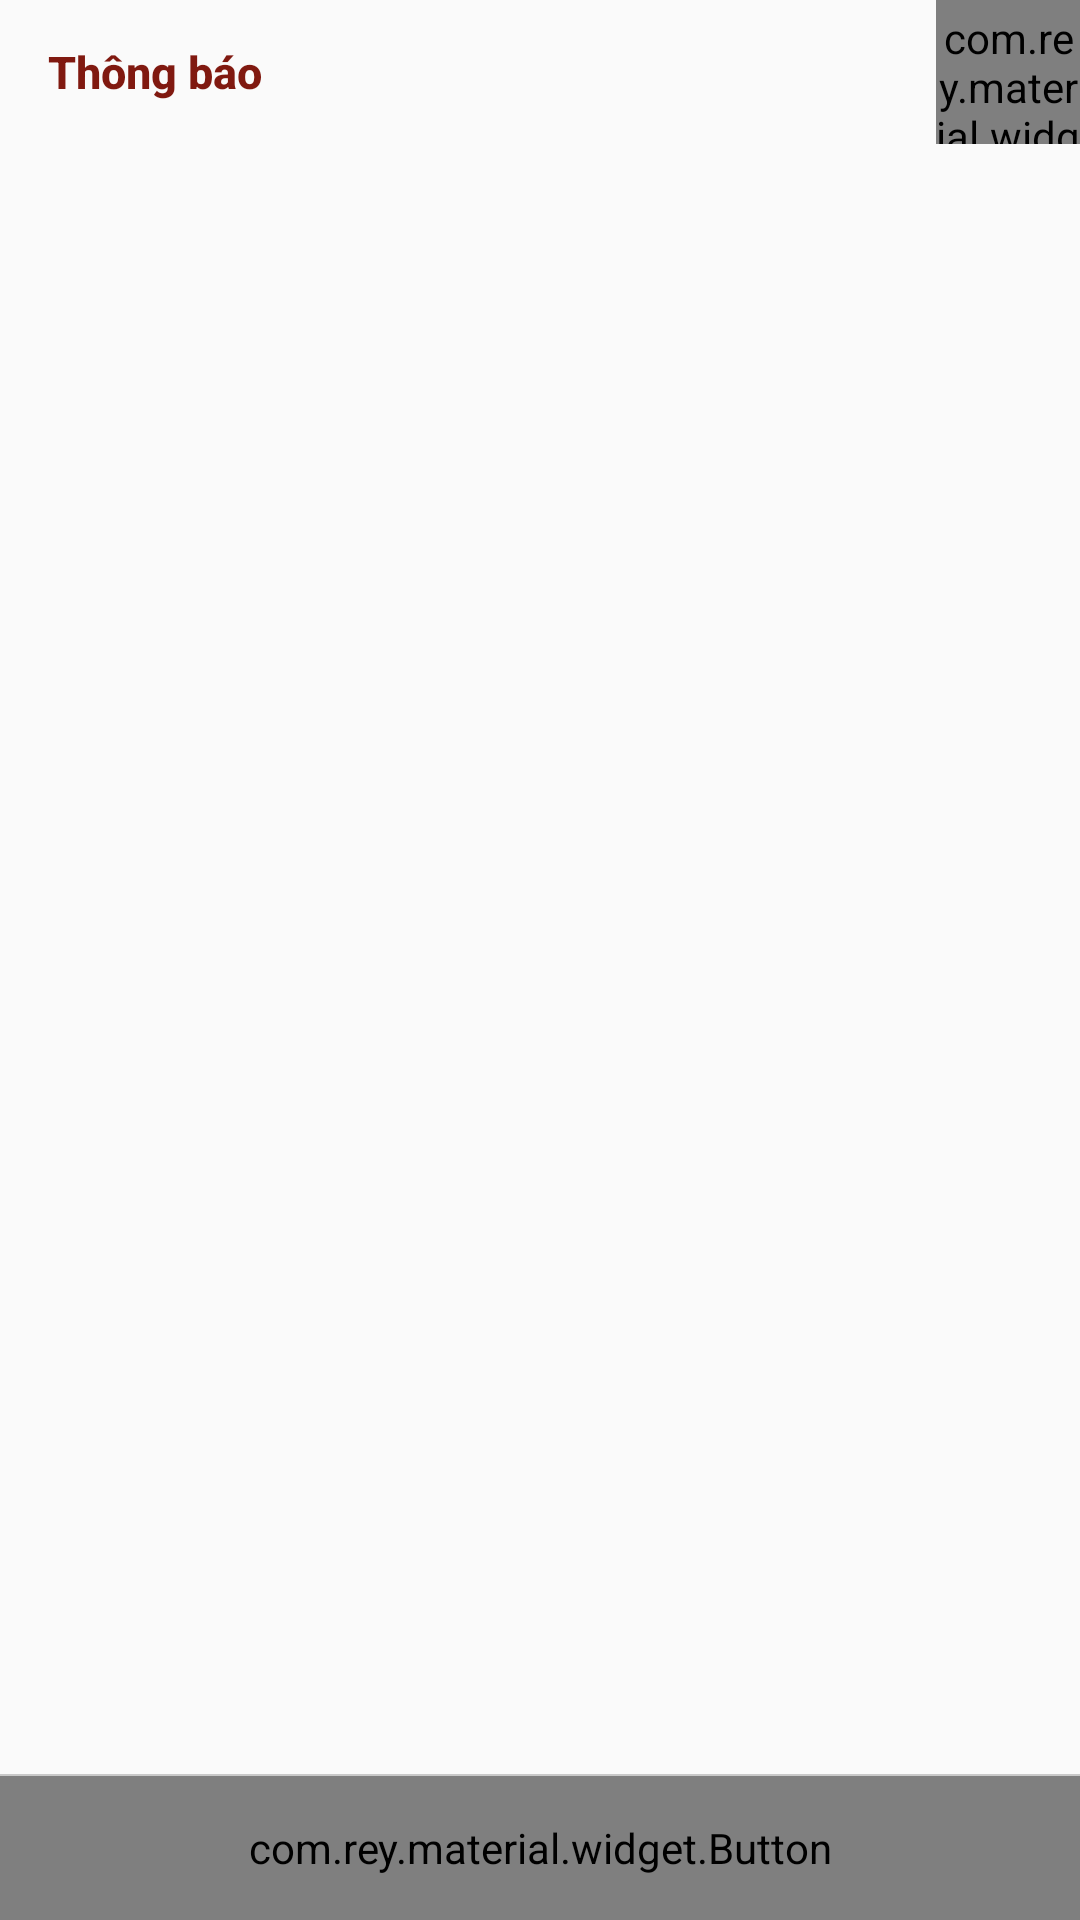

Write the Android layout XML for this screen, with the resource values it uses.
<!-- AndroidManifest.xml: application theme AppTheme -->
<!-- res/layout/dialog_list_items.xml -->
<?xml version="1.0" encoding="utf-8"?>
<LinearLayout xmlns:android="http://schemas.android.com/apk/res/android"
              android:layout_width="match_parent"
              android:layout_height="300dp"
              android:background="@drawable/dialog_background"
              android:orientation="vertical">

    <LinearLayout
        android:layout_width="match_parent"
        android:layout_height="wrap_content"
        android:gravity="center_vertical"
        android:orientation="horizontal">

        <TextView
            android:id="@+id/dialog_list_items_title_textView"
            style="@style/Body2TextStyle"
            android:layout_width="wrap_content"
            android:layout_height="wrap_content"
            android:layout_marginLeft="16dp"
            android:text="Thông báo"
            android:textColor="@color/text_normal"
            android:textStyle="bold"/>

        <View
            android:layout_width="0dp"
            android:layout_height="0dp"
            android:layout_weight="1"/>

        <com.rey.material.widget.Button
            android:id="@+id/dialog_list_items_close_button"
            style="@style/IconButtonStyle"
            android:layout_width="48dp"
            android:layout_height="48dp"
            android:text="@string/ion_ios_close_empty"
            android:textColor="@color/text_blur"
            android:textSize="32dp"/>

    </LinearLayout>

    <ListView
        android:id="@+id/dialog_list_items_listView"
        android:layout_width="match_parent"
        android:layout_height="0dp"
        android:layout_weight="1"
        android:divider="@android:color/transparent"
        android:dividerHeight="4dp"
        android:listSelector="@null"
        android:paddingLeft="16dp"
        android:paddingRight="16dp"
        android:scrollbars="none"/>

    <View
        android:layout_width="match_parent"
        android:layout_height="@dimen/DIVIDER_HEIGHT"
        android:background="#c9c9c9"/>

    <com.rey.material.widget.Button
        android:id="@+id/dialog_list_items_confirm_button"
        style="@style/FlatWaveButtonRippleStyle"
        android:layout_width="match_parent"
        android:layout_height="@dimen/BUTTON_HEIGHT"
        android:text="OK"
        android:textColor="@color/text_dark"/>

</LinearLayout>
<!-- resources referenced by this layout -->
<resources>
  <color name="text_blur">#949494</color>
  <color name="text_dark">#361409</color>
  <color name="text_normal">#801910</color>
  <dimen name="BUTTON_HEIGHT">48dp</dimen>
  <dimen name="DIVIDER_HEIGHT">0.5dp</dimen>
  <string name="ion_ios_close_empty"></string>
  <style name="Body2TextStyle" parent="TextAppearance.AppCompat.Body2">
          <item name="fontPath">fonts/Roboto-Regular.ttf</item>
          <item name="android:textSize">15dp</item>
      </style>
  <style name="FlatWaveButtonRippleStyle" parent="Material.Drawable.Ripple.Wave.Light">
          <item name="android:background">@null</item>
          <item name="rd_rippleColor">#11000000</item>
          <item name="fontPath">fonts/Roboto-Medium.ttf</item>
          <item name="android:textSize">15dp</item>
          
          <item name="android:paddingTop">6dp</item>
          <item name="android:paddingBottom">6dp</item>
          <item name="android:paddingLeft">16dp</item>
          <item name="android:paddingRight">16dp</item>
      </style>
  <style name="IconButtonStyle" parent="Material.Drawable.Ripple.Wave.Light">
          <item name="android:background">@null</item>
          <item name="rd_cornerRadius">4dp</item>
          <item name="rd_rippleColor">#33000000</item>
          <item name="fontPath">fonts/ionicons.ttf</item>
          <item name="android:textSize">22dp</item>
          <item name="android:paddingTop">3dp</item>
          <item name="android:textColor">@color/text_bright</item>
  
      </style>
  <style name="AppTheme" parent="Theme.AppCompat.Light.NoActionBar">
          <item name="vpiCirclePageIndicatorStyle">@style/CustomCirclePageIndicator</item>
          <item name="android:spinnerDropDownItemStyle">@style/CustomSpinnerItemStyle</item>
          <item name="colorPrimary">@color/colorPrimary</item>
          <item name="colorPrimaryDark">@color/colorPrimaryDark</item>
          <item name="colorAccent">@color/colorAccent</item>
      </style>
  <color name="text_bright">#fff</color>
  <style name="CustomCirclePageIndicator">
          <item name="fillColor">#ffffff</item>
          <item name="strokeColor">#848484</item>
          <item name="pageColor">#c9c8c8</item>
          <item name="strokeWidth">1dp</item>
          <item name="radius">5dp</item>
          <item name="centered">true</item>
      </style>
  <style name="CustomSpinnerItemStyle" parent="@android:style/Widget.Holo.DropDownItem.Spinner">
          <item name="android:textColor">@color/text_normal</item>
      </style>
  <color name="colorPrimary">#D4AE79</color>
  <color name="colorPrimaryDark">#361409</color>
  <color name="colorAccent">#D4AE79</color>
</resources>
